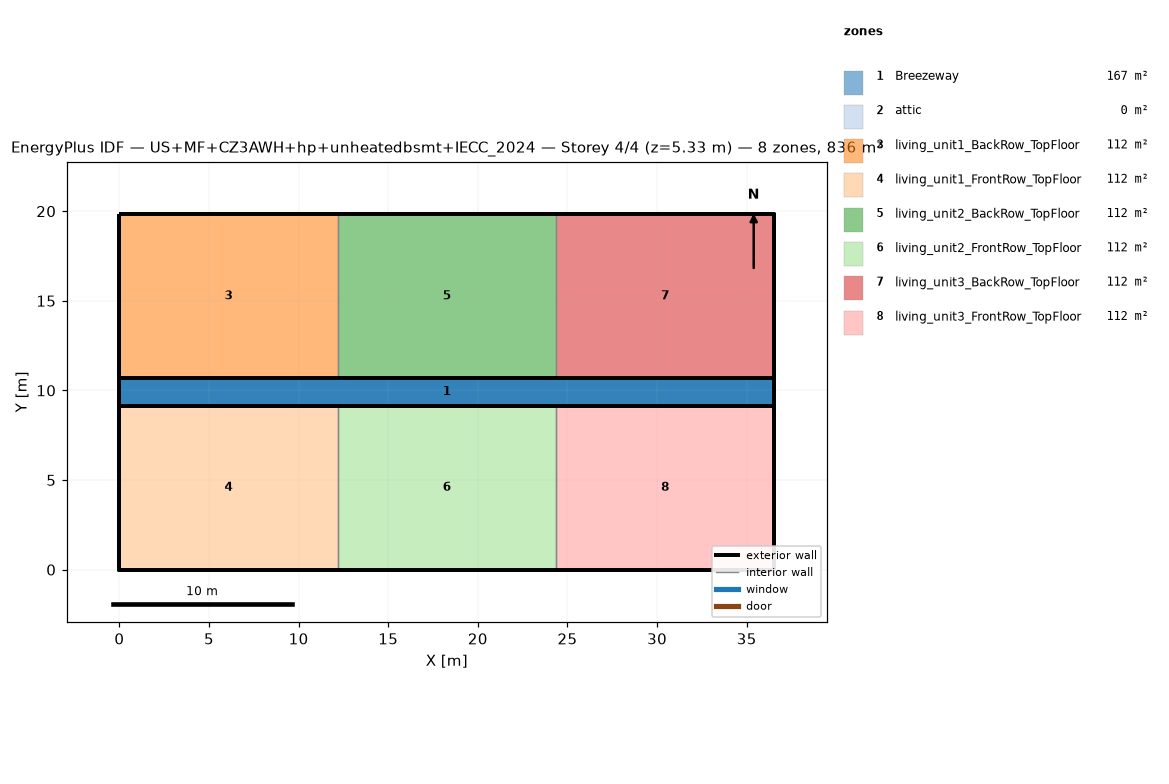
=== STOREY PLAN SPEC (per zone: floor XY polygon, exterior-wall plan segments, windows/doors) ===
zone 1: Breezeway  (167.0 m²)
  floor: (36.54, 9.16) (0.00, 9.16) (0.00, 10.68) (36.54, 10.68)
  floor: (36.54, 9.16) (0.00, 9.16) (0.00, 10.68) (36.54, 10.68)
  floor: (36.54, 9.16) (0.00, 9.16) (0.00, 10.68) (36.54, 10.68)
zone 2: attic  (0.0 m²)
  exterior wall: (36.54, 0.00) – (36.54, 19.84) – (36.54, 9.92)  [29.8 m]
  exterior wall: (0.00, 19.84) – (0.00, 0.00) – (0.00, 9.92)  [29.8 m]
zone 3: living_unit1_BackRow_TopFloor  (111.5 m²)
  floor: (12.18, 10.68) (0.00, 10.68) (0.00, 19.84) (12.18, 19.84)
  exterior wall: (12.18, 19.84) – (0.00, 19.84)  [12.2 m]
  exterior wall: (0.00, 19.84) – (0.00, 10.68)  [9.2 m]
  exterior wall: (0.00, 10.68) – (12.18, 10.68)  [12.2 m]
  interior walls: 1
zone 4: living_unit1_FrontRow_TopFloor  (111.5 m²)
  floor: (12.18, 0.00) (0.00, 0.00) (0.00, 9.16) (12.18, 9.16)
  exterior wall: (0.00, 0.00) – (12.18, 0.00)  [12.2 m]
  exterior wall: (0.00, 9.16) – (0.00, 0.00)  [9.2 m]
  exterior wall: (12.18, 9.16) – (0.00, 9.16)  [12.2 m]
  interior walls: 1
zone 5: living_unit2_BackRow_TopFloor  (111.5 m²)
  floor: (24.36, 10.68) (12.18, 10.68) (12.18, 19.84) (24.36, 19.84)
  exterior wall: (12.18, 10.68) – (24.36, 10.68)  [12.2 m]
  exterior wall: (24.36, 19.84) – (12.18, 19.84)  [12.2 m]
  interior walls: 2
zone 6: living_unit2_FrontRow_TopFloor  (111.5 m²)
  floor: (24.36, 0.00) (12.18, 0.00) (12.18, 9.16) (24.36, 9.16)
  exterior wall: (12.18, 0.00) – (24.36, 0.00)  [12.2 m]
  exterior wall: (24.36, 9.16) – (12.18, 9.16)  [12.2 m]
  interior walls: 2
zone 7: living_unit3_BackRow_TopFloor  (111.5 m²)
  floor: (36.54, 10.68) (24.36, 10.68) (24.36, 19.84) (36.54, 19.84)
  exterior wall: (36.54, 10.68) – (36.54, 19.84)  [9.2 m]
  exterior wall: (36.54, 19.84) – (24.36, 19.84)  [12.2 m]
  exterior wall: (24.36, 10.68) – (36.54, 10.68)  [12.2 m]
  interior walls: 1
zone 8: living_unit3_FrontRow_TopFloor  (111.5 m²)
  floor: (36.54, 0.00) (24.36, 0.00) (24.36, 9.16) (36.54, 9.16)
  exterior wall: (24.36, 0.00) – (36.54, 0.00)  [12.2 m]
  exterior wall: (36.54, 0.00) – (36.54, 9.16)  [9.2 m]
  exterior wall: (36.54, 9.16) – (24.36, 9.16)  [12.2 m]
  interior walls: 1

=== DERIVED (storey summary) ===
Building: US+MF+CZ3AWH+hp+unheatedbsmt+IECC_2024
Storey: 4 of 4  (floor level z = 5.33 m)
Storey gross floor area: 836.2 m²
Zones on this storey: 8
  - Breezeway: floor 167.0 m²
  - attic: floor 0.0 m²; exterior wall 59.5 m (81.9 m²); WWR 0.0%
  - living_unit1_BackRow_TopFloor: floor 111.5 m²; exterior wall 33.5 m (86.9 m²); WWR 0.0%
  - living_unit1_FrontRow_TopFloor: floor 111.5 m²; exterior wall 33.5 m (86.9 m²); WWR 0.0%
  - living_unit2_BackRow_TopFloor: floor 111.5 m²; exterior wall 24.4 m (63.1 m²); WWR 0.0%
  - living_unit2_FrontRow_TopFloor: floor 111.5 m²; exterior wall 24.4 m (63.1 m²); WWR 0.0%
  - living_unit3_BackRow_TopFloor: floor 111.5 m²; exterior wall 33.5 m (86.9 m²); WWR 0.0%
  - living_unit3_FrontRow_TopFloor: floor 111.5 m²; exterior wall 33.5 m (86.9 m²); WWR 0.0%
Zone adjacency (shared interzone walls):
  - living_unit1_BackRow_TopFloor ↔ living_unit2_BackRow_TopFloor
  - living_unit1_FrontRow_TopFloor ↔ living_unit2_FrontRow_TopFloor
  - living_unit2_BackRow_TopFloor ↔ living_unit3_BackRow_TopFloor
  - living_unit2_FrontRow_TopFloor ↔ living_unit3_FrontRow_TopFloor